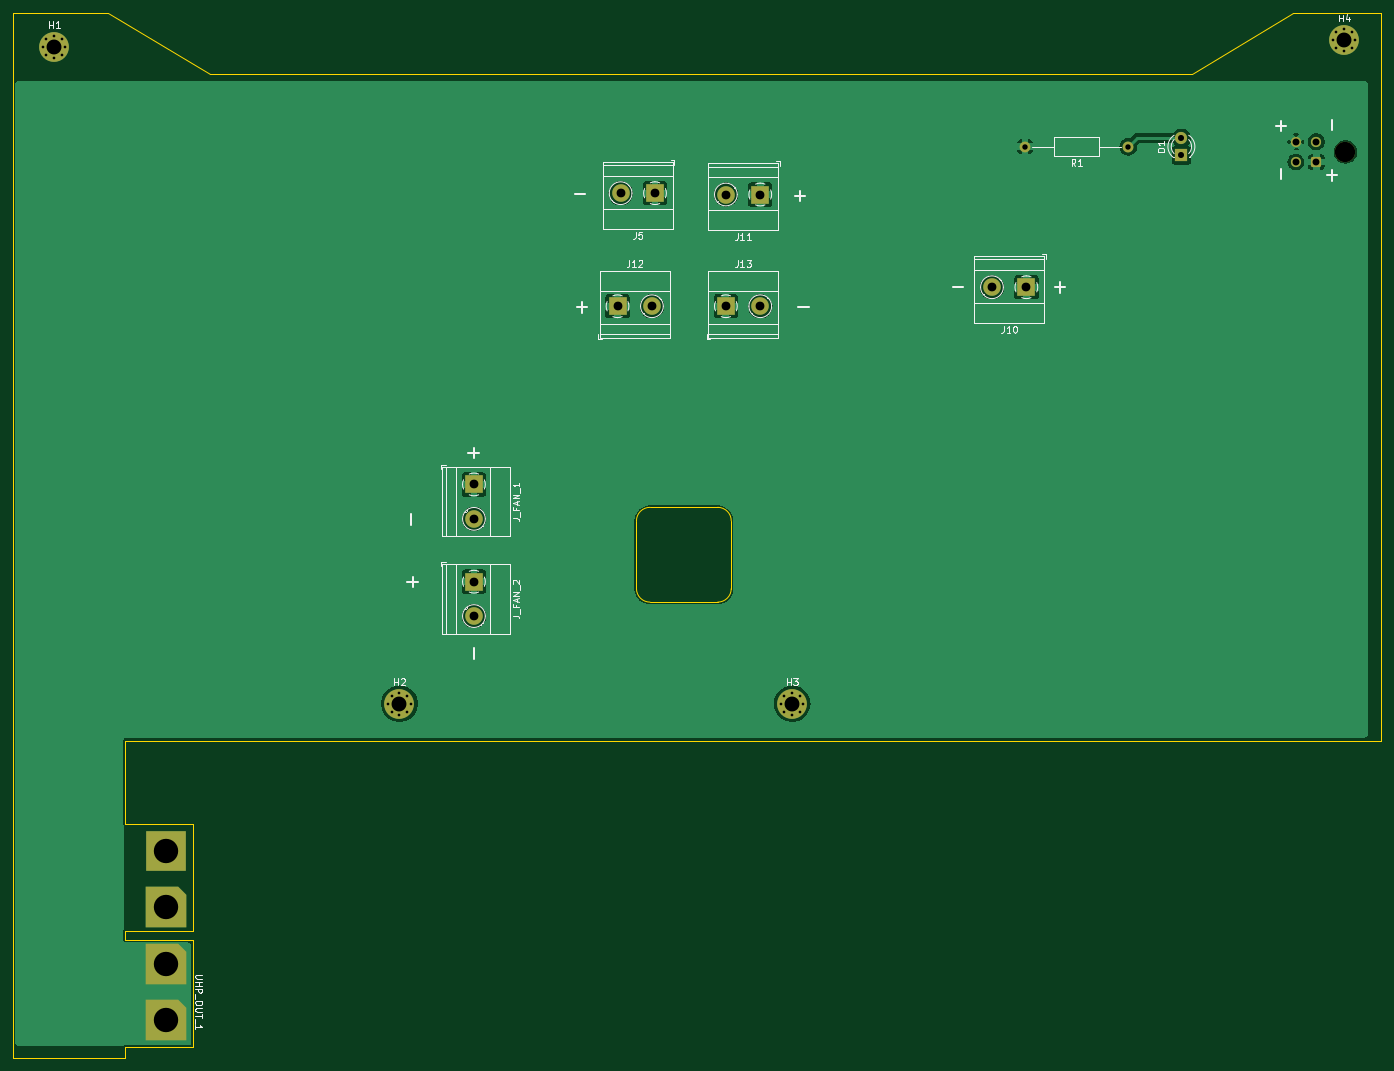
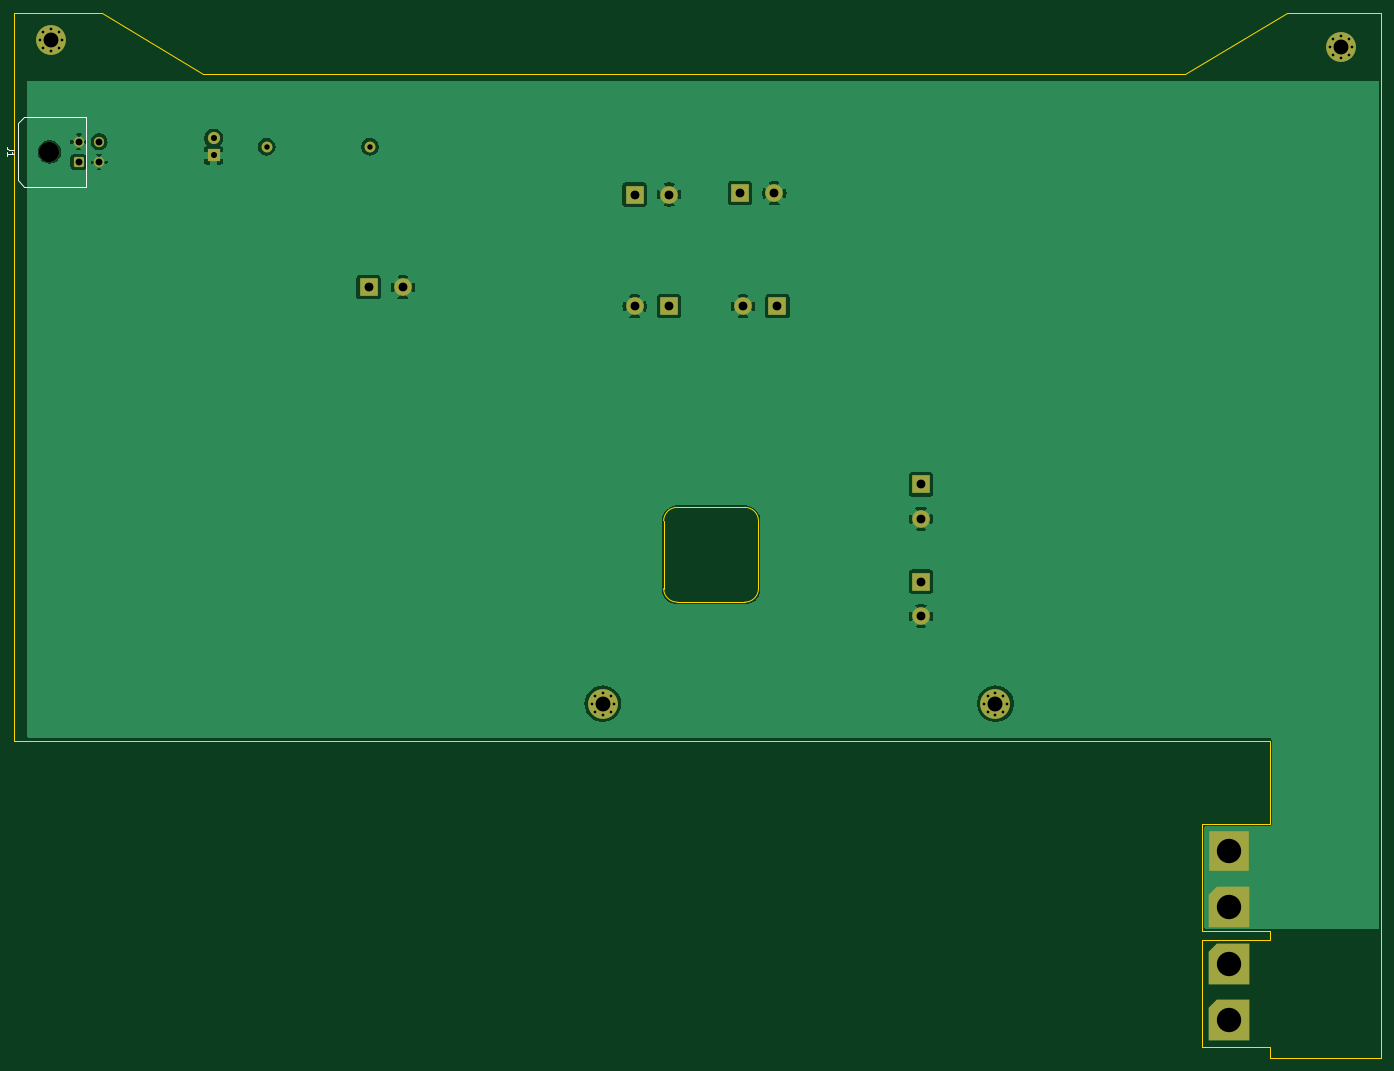
Circuit board: 11 layer files. Board 202.0 x 154.2 mm.
- bottom_copper: bottom-B_Cu.gbr (62858 bytes)
- bottom_mask: bottom-B_Mask.gbr (4716 bytes)
- paste: bottom-B_Paste.gbr (461 bytes)
- bottom_silk: bottom-B_Silkscreen.gbr (1327 bytes)
- outline: bottom-Edge_Cuts.gbr (1993 bytes)
- top_copper: bottom-F_Cu.gbr (67006 bytes)
- top_mask: bottom-F_Mask.gbr (4716 bytes)
- paste: bottom-F_Paste.gbr (461 bytes)
- top_silk: bottom-F_Silkscreen.gbr (25330 bytes)
- drill: bottom-NPTH.drl (358 bytes)
- drill: bottom-PTH.drl (1690 bytes)

=== bottom_copper: bottom-B_Cu.gbr (62858 bytes, source omitted) ===
=== bottom_mask: bottom-B_Mask.gbr (4716 bytes, source withheld) ===
=== paste: bottom-B_Paste.gbr ===
%TF.GenerationSoftware,KiCad,Pcbnew,8.0.5-dirty*%
%TF.CreationDate,2024-10-04T17:55:26+02:00*%
%TF.ProjectId,bottom,626f7474-6f6d-42e6-9b69-6361645f7063,rev?*%
%TF.SameCoordinates,Original*%
%TF.FileFunction,Paste,Bot*%
%TF.FilePolarity,Positive*%
%FSLAX46Y46*%
G04 Gerber Fmt 4.6, Leading zero omitted, Abs format (unit mm)*
G04 Created by KiCad (PCBNEW 8.0.5-dirty) date 2024-10-04 17:55:26*
%MOMM*%
%LPD*%
G01*
G04 APERTURE LIST*
G04 APERTURE END LIST*
M02*

=== bottom_silk: bottom-B_Silkscreen.gbr ===
%TF.GenerationSoftware,KiCad,Pcbnew,8.0.5-dirty*%
%TF.CreationDate,2024-10-04T17:55:26+02:00*%
%TF.ProjectId,bottom,626f7474-6f6d-42e6-9b69-6361645f7063,rev?*%
%TF.SameCoordinates,Original*%
%TF.FileFunction,Legend,Bot*%
%TF.FilePolarity,Positive*%
%FSLAX46Y46*%
G04 Gerber Fmt 4.6, Leading zero omitted, Abs format (unit mm)*
G04 Created by KiCad (PCBNEW 8.0.5-dirty) date 2024-10-04 17:55:26*
%MOMM*%
%LPD*%
G01*
G04 APERTURE LIST*
%ADD10C,0.150000*%
%ADD11C,0.120000*%
G04 APERTURE END LIST*
D10*
X245954819Y-33166666D02*
X246669104Y-33166666D01*
X246669104Y-33166666D02*
X246811961Y-33119047D01*
X246811961Y-33119047D02*
X246907200Y-33023809D01*
X246907200Y-33023809D02*
X246954819Y-32880952D01*
X246954819Y-32880952D02*
X246954819Y-32785714D01*
X246954819Y-34166666D02*
X246954819Y-33595238D01*
X246954819Y-33880952D02*
X245954819Y-33880952D01*
X245954819Y-33880952D02*
X246097676Y-33785714D01*
X246097676Y-33785714D02*
X246192914Y-33690476D01*
X246192914Y-33690476D02*
X246240533Y-33595238D01*
D11*
%TO.C,J1*%
X245410000Y-37685000D02*
X244410000Y-38685000D01*
X244410000Y-38685000D02*
X235280000Y-38685000D01*
X245410000Y-29315000D02*
X245410000Y-37685000D01*
X244410000Y-28315000D02*
X245410000Y-29315000D01*
X235280000Y-28315000D02*
X244410000Y-28315000D01*
X235280000Y-38685000D02*
X235280000Y-28315000D01*
%TD*%
M02*

=== outline: bottom-Edge_Cuts.gbr ===
%TF.GenerationSoftware,KiCad,Pcbnew,8.0.5-dirty*%
%TF.CreationDate,2024-10-04T17:55:26+02:00*%
%TF.ProjectId,bottom,626f7474-6f6d-42e6-9b69-6361645f7063,rev?*%
%TF.SameCoordinates,Original*%
%TF.FileFunction,Profile,NP*%
%FSLAX46Y46*%
G04 Gerber Fmt 4.6, Leading zero omitted, Abs format (unit mm)*
G04 Created by KiCad (PCBNEW 8.0.5-dirty) date 2024-10-04 17:55:26*
%MOMM*%
%LPD*%
G01*
G04 APERTURE LIST*
%TA.AperFunction,Profile*%
%ADD10C,0.100000*%
%TD*%
G04 APERTURE END LIST*
D10*
X73000000Y-22000000D02*
X218000000Y-22000000D01*
X246000000Y-13000000D02*
X233000000Y-13000000D01*
X233000000Y-13000000D02*
X218000000Y-22000000D01*
X58000000Y-13000000D02*
X73000000Y-22000000D01*
X44000000Y-13000000D02*
X58000000Y-13000000D01*
X60500000Y-120495000D02*
X68000000Y-120500000D01*
X246000000Y-120500000D02*
X246000000Y-13000000D01*
X60500000Y-148600000D02*
X60500000Y-149900000D01*
X70500000Y-165750000D02*
X60500000Y-165750000D01*
X68000000Y-120500000D02*
X246000000Y-120500000D01*
X138000000Y-100000000D02*
G75*
G02*
X136000000Y-98000000I0J2000000D01*
G01*
X44000000Y-167250000D02*
X44000000Y-120500000D01*
X148000000Y-86000000D02*
G75*
G02*
X150000000Y-88000000I0J-2000000D01*
G01*
X70500000Y-149900000D02*
X70500000Y-165750000D01*
X70500000Y-148600000D02*
X60500000Y-148600000D01*
X138000000Y-100000000D02*
X148000000Y-100000000D01*
X60500000Y-132745000D02*
X60500000Y-120495000D01*
X150000000Y-98000000D02*
G75*
G02*
X148000000Y-100000000I-2000000J0D01*
G01*
X60500000Y-149900000D02*
X70500000Y-149900000D01*
X44000000Y-120500000D02*
X44000000Y-13000000D01*
X60500000Y-167250000D02*
X44000000Y-167250000D01*
X60500000Y-165750000D02*
X60500000Y-167250000D01*
X136000000Y-98000000D02*
X136000000Y-88000000D01*
X150000000Y-98000000D02*
X150000000Y-88000000D01*
X136000000Y-88000000D02*
G75*
G02*
X138000000Y-86000000I2000000J0D01*
G01*
X70500000Y-132750000D02*
X70500000Y-148600000D01*
X138000000Y-86000000D02*
X148000000Y-86000000D01*
X60500000Y-132745000D02*
X70500000Y-132750000D01*
M02*

=== top_copper: bottom-F_Cu.gbr (67006 bytes, source omitted) ===
=== top_mask: bottom-F_Mask.gbr (4716 bytes, source withheld) ===
=== paste: bottom-F_Paste.gbr ===
%TF.GenerationSoftware,KiCad,Pcbnew,8.0.5-dirty*%
%TF.CreationDate,2024-10-04T17:55:26+02:00*%
%TF.ProjectId,bottom,626f7474-6f6d-42e6-9b69-6361645f7063,rev?*%
%TF.SameCoordinates,Original*%
%TF.FileFunction,Paste,Top*%
%TF.FilePolarity,Positive*%
%FSLAX46Y46*%
G04 Gerber Fmt 4.6, Leading zero omitted, Abs format (unit mm)*
G04 Created by KiCad (PCBNEW 8.0.5-dirty) date 2024-10-04 17:55:26*
%MOMM*%
%LPD*%
G01*
G04 APERTURE LIST*
G04 APERTURE END LIST*
M02*

=== top_silk: bottom-F_Silkscreen.gbr (25330 bytes, source omitted) ===
=== drill: bottom-NPTH.drl ===
M48
; DRILL file {KiCad 8.0.5-dirty} date 2024-10-04T17:55:28+0200
; FORMAT={-:-/ absolute / inch / decimal}
; #@! TF.CreationDate,2024-10-04T17:55:28+02:00
; #@! TF.GenerationSoftware,Kicad,Pcbnew,8.0.5-dirty
; #@! TF.FileFunction,NonPlated,1,2,NPTH
FMAT,2
INCH
; #@! TA.AperFunction,NonPlated,NPTH,ComponentDrill
T1C0.1181
%
G90
G05
T1
X9.4764Y-1.3189
M30

=== drill: bottom-PTH.drl ===
M48
; DRILL file {KiCad 8.0.5-dirty} date 2024-10-04T17:55:28+0200
; FORMAT={-:-/ absolute / inch / decimal}
; #@! TF.CreationDate,2024-10-04T17:55:28+02:00
; #@! TF.GenerationSoftware,Kicad,Pcbnew,8.0.5-dirty
; #@! TF.FileFunction,Plated,1,2,PTH
FMAT,2
INCH
; #@! TA.AperFunction,Plated,PTH,ComponentDrill
T1C0.0157
; #@! TA.AperFunction,Plated,PTH,ComponentDrill
T2C0.0315
; #@! TA.AperFunction,Plated,PTH,ComponentDrill
T3C0.0354
; #@! TA.AperFunction,Plated,PTH,ComponentDrill
T4C0.0402
; #@! TA.AperFunction,Plated,PTH,ComponentDrill
T5C0.0512
; #@! TA.AperFunction,Plated,PTH,ComponentDrill
T6C0.0866
; #@! TA.AperFunction,Plated,PTH,ComponentDrill
T7C0.1417
%
G90
G05
T1
X1.9035Y-0.7087
X1.9226Y-0.6627
X1.9226Y-0.7546
X1.9685Y-0.6437
X1.9685Y-0.7736
X2.0144Y-0.6627
X2.0144Y-0.7546
X2.0335Y-0.7087
X3.9114Y-4.5276
X3.9304Y-4.4816
X3.9304Y-4.5735
X3.9764Y-4.4626
X3.9764Y-4.5925
X4.0223Y-4.4816
X4.0223Y-4.5735
X4.0413Y-4.5276
X6.1949Y-4.5276
X6.2139Y-4.4816
X6.2139Y-4.5735
X6.2598Y-4.4626
X6.2598Y-4.5925
X6.3058Y-4.4816
X6.3058Y-4.5735
X6.3248Y-4.5276
X9.4035Y-0.6693
X9.4226Y-0.6234
X9.4226Y-0.7152
X9.4685Y-0.6043
X9.4685Y-0.7343
X9.5144Y-0.6234
X9.5144Y-0.7152
X9.5335Y-0.6693
T2
X7.6134Y-1.2894
X8.2134Y-1.2894
T3
X8.5226Y-1.2386
X8.5226Y-1.3386
T4
X9.1882Y-1.2598
X9.1882Y-1.378
X9.3063Y-1.2598
X9.3063Y-1.378
T5
X4.4094Y-3.2528
X4.4094Y-3.4528
X4.4094Y-3.8181
X4.4094Y-4.0181
X5.2443Y-2.2167
X5.2622Y-1.5594
X5.4443Y-2.2167
X5.4622Y-1.5594
X5.8742Y-1.5671
X5.8742Y-2.2167
X6.0742Y-1.5671
X6.0742Y-2.2167
X7.4213Y-2.1063
X7.6213Y-2.1063
T6
X1.9685Y-0.7087
X3.9764Y-4.5276
X6.2598Y-4.5276
X9.4685Y-0.6693
T7
X2.6181Y-5.3839
X2.6181Y-5.7087
X2.6181Y-6.0433
X2.6181Y-6.3681
M30

